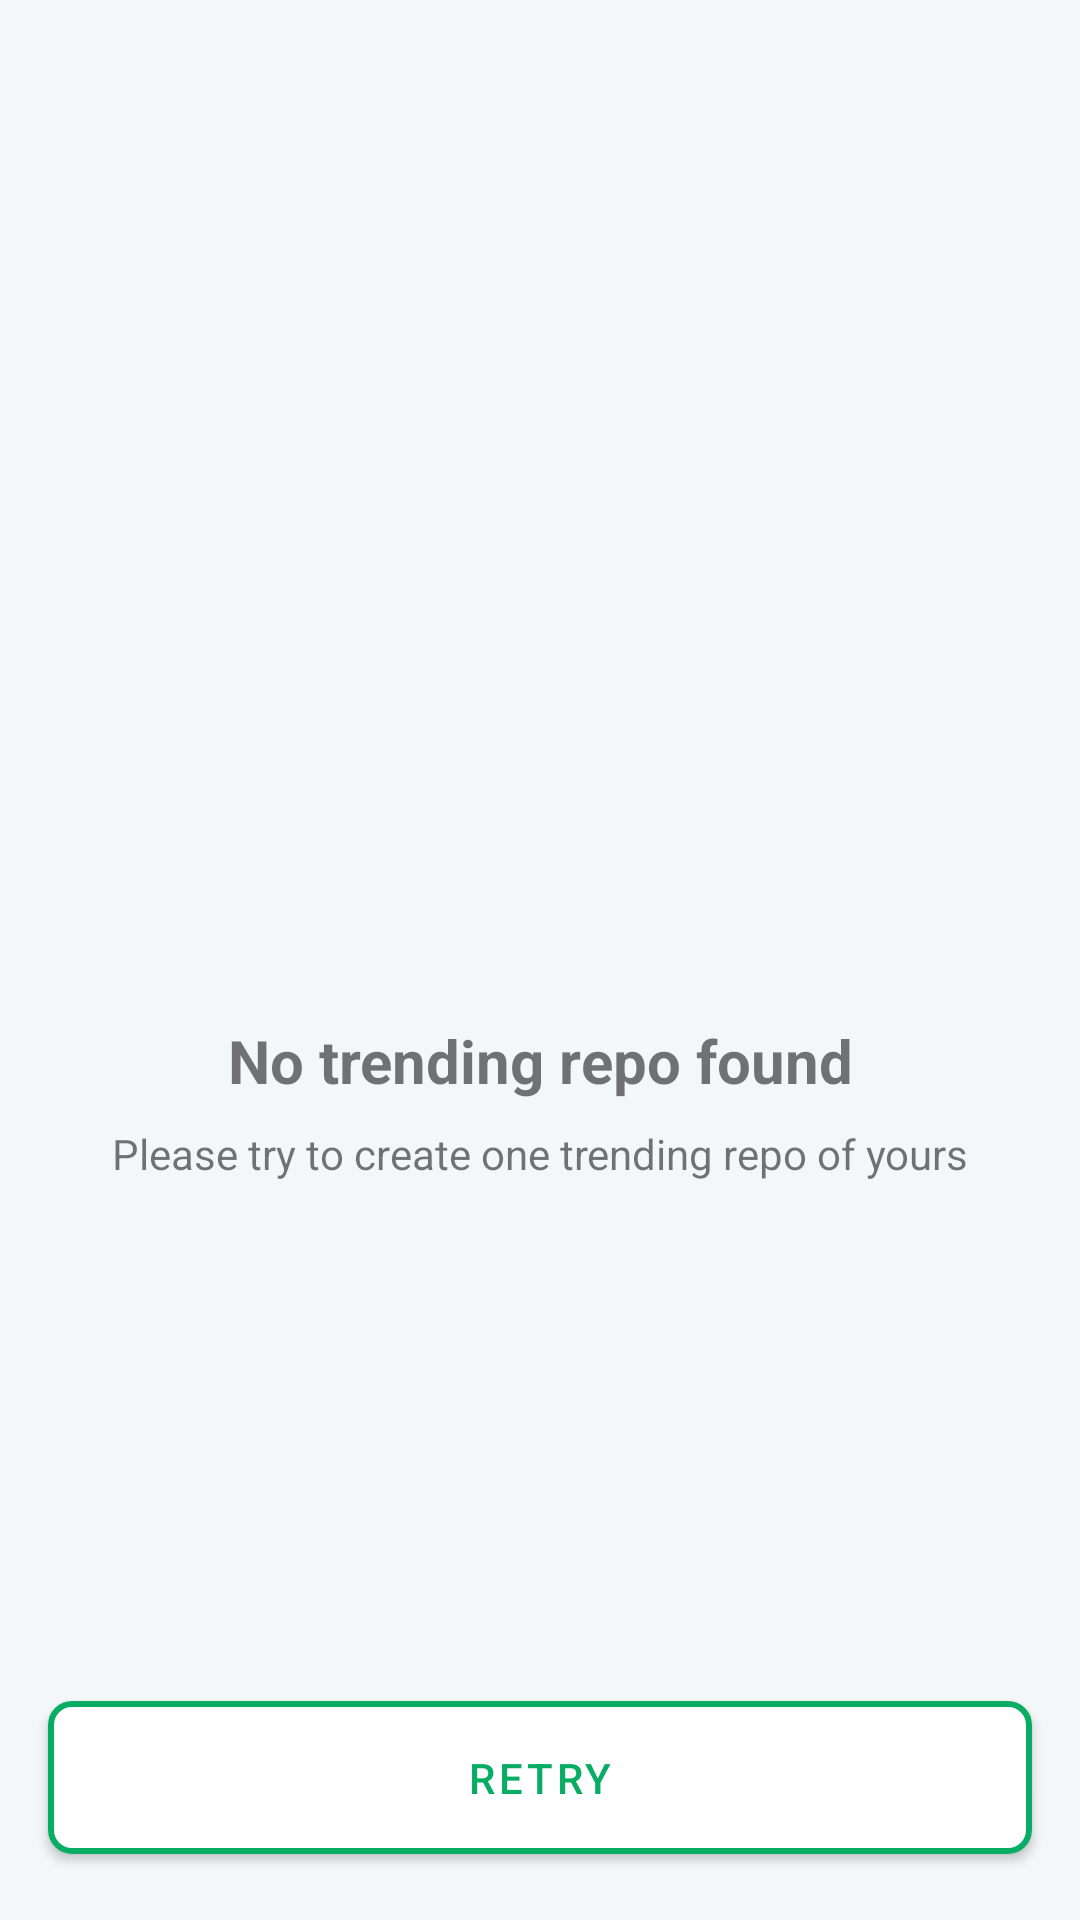

Here is an Android app screen rendered from its layout file. Give the layout XML and the strings, colors and styles it references.
<!-- AndroidManifest.xml: application theme Theme.MyApplication -->
<!-- res/layout/view_empty.xml -->
<?xml version="1.0" encoding="utf-8"?>
<androidx.constraintlayout.widget.ConstraintLayout
    xmlns:android="http://schemas.android.com/apk/res/android"
    xmlns:app="http://schemas.android.com/apk/res-auto"
    android:id="@+id/layout_error"
    android:layout_width="match_parent"
    android:layout_height="match_parent"
    android:background="@color/home_background">

    <ImageView
        android:id="@+id/image_icon"
        android:layout_width="wrap_content"
        android:layout_height="wrap_content"
        android:contentDescription="@string/no_trending_repo_found"
        android:src="@drawable/nointernet_connection"
        app:layout_constraintBottom_toBottomOf="parent"
        app:layout_constraintLeft_toLeftOf="parent"
        app:layout_constraintRight_toRightOf="parent"
        app:layout_constraintTop_toTopOf="parent" />

    <TextView
        android:id="@+id/text_title"
        android:layout_width="0dp"
        android:layout_height="wrap_content"
        android:layout_marginStart="@dimen/margin_16dp"
        android:layout_marginTop="@dimen/margin_20dp"
        android:layout_marginEnd="@dimen/margin_16dp"
        android:text="@string/no_trending_repo_found"
        android:textSize="@dimen/textSize_20sp"
        android:textStyle="bold"
        app:layout_constraintLeft_toLeftOf="parent"
        app:layout_constraintRight_toRightOf="parent"
        app:layout_constraintTop_toBottomOf="@id/image_icon"
        app:layout_constraintWidth_default="wrap" />

    <TextView
        android:id="@+id/text_description"
        android:layout_width="0dp"
        android:layout_height="wrap_content"
        android:layout_marginLeft="@dimen/margin_16dp"
        android:layout_marginTop="@dimen/margin_8dp"
        android:layout_marginRight="@dimen/margin_16dp"
        android:lineSpacingExtra="5.5dp"
        android:text="@string/please_try_to_create_one_trending_repo_of_yours"
        app:layout_constraintLeft_toLeftOf="parent"
        app:layout_constraintRight_toRightOf="parent"
        app:layout_constraintTop_toBottomOf="@id/text_title"
        app:layout_constraintWidth_default="wrap" />

    <com.google.android.material.button.MaterialButton
        android:id="@+id/empty_retry"
        android:layout_width="match_parent"
        android:layout_height="wrap_content"

        android:layout_marginLeft="@dimen/margin_16dp"
        android:layout_marginRight="@dimen/margin_16dp"
        android:layout_marginBottom="@dimen/margin_16dp"
        android:padding="@dimen/margin_16dp"
        android:text="@string/retry"

        android:textAlignment="center"
        android:textColor="@color/color_green"
        app:backgroundTint="@color/colorWhite"
        app:cornerRadius="8dp"

        app:layout_constraintBottom_toBottomOf="parent"
        app:layout_constraintLeft_toLeftOf="parent"
        app:layout_constraintRight_toRightOf="parent"
        app:rippleColor="#33AAAAAA"
        app:strokeColor="@color/color_green"
        app:strokeWidth="2dp"
        />

</androidx.constraintlayout.widget.ConstraintLayout>
<!-- resources referenced by this layout -->
<resources>
  <color name="colorWhite">#ffffff</color>
  <color name="color_green">#09ac63</color>
  <color name="home_background">#f3f7f8</color>
  <dimen name="margin_16dp">16dp</dimen>
  <dimen name="margin_20dp">20dp</dimen>
  <dimen name="margin_8dp">8dp</dimen>
  <dimen name="textSize_20sp">20sp</dimen>
  <string name="no_trending_repo_found">No trending repo found</string>
  <string name="please_try_to_create_one_trending_repo_of_yours">Please try to create one trending repo of yours</string>
  <string name="retry">Retry</string>
  <style name="Theme.MyApplication" parent="Theme.MaterialComponents.Light.NoActionBar">
          
          <item name="colorPrimary">@color/colorPrimary</item>
          <item name="colorPrimaryDark">@color/colorPrimaryDark</item>
          <item name="colorAccent">@color/colorAccent</item>
      </style>
  <color name="colorPrimary">#3F51B5</color>
  <color name="colorPrimaryDark">#303F9F</color>
  <color name="colorAccent">#FF4081</color>
</resources>
